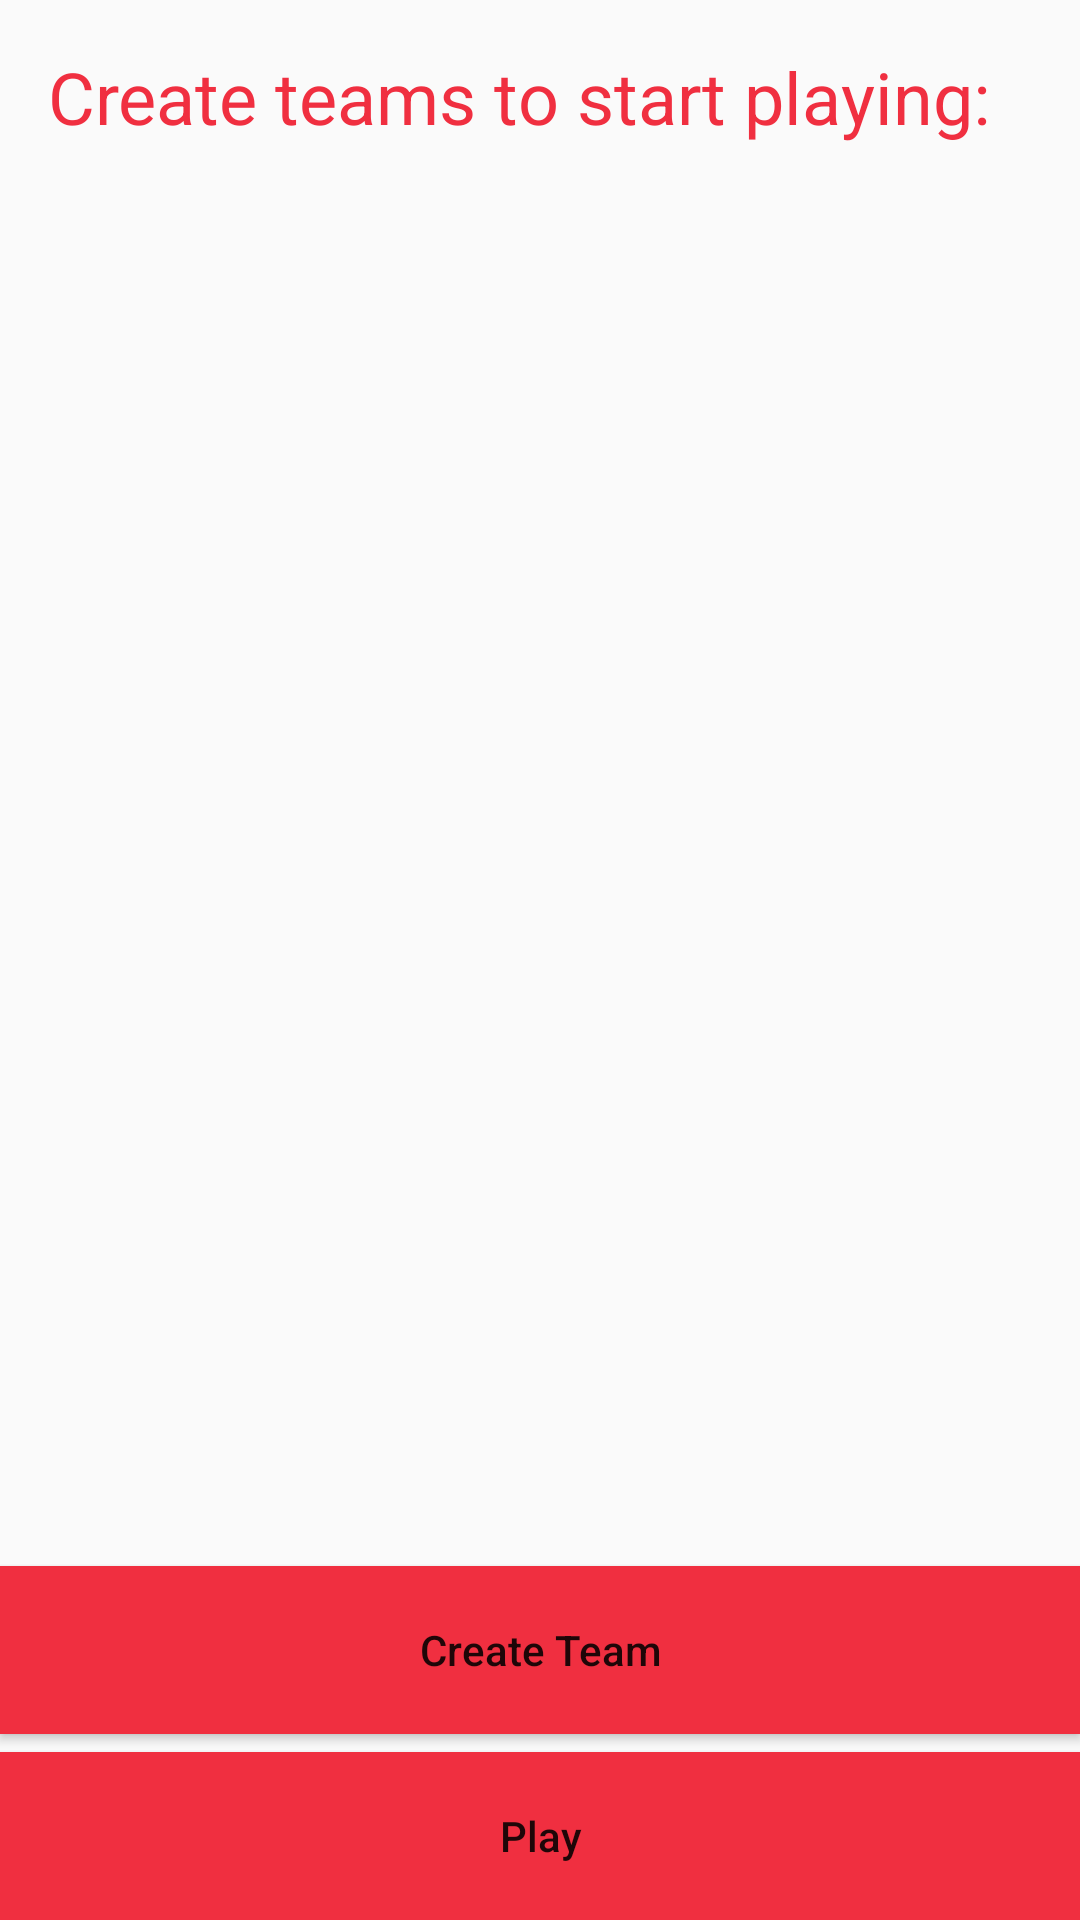

Here is an Android app screen rendered from its layout file. Give the layout XML and the strings, colors and styles it references.
<!-- AndroidManifest.xml: application theme AppTheme -->
<!-- res/layout/activity_create_teams.xml -->
<?xml version="1.0" encoding="utf-8"?>
<RelativeLayout xmlns:android="http://schemas.android.com/apk/res/android"
    android:layout_width="match_parent" android:layout_height="match_parent">

    <TextView
        android:id="@+id/header_txt"
        android:layout_width="match_parent"
        android:layout_height="wrap_content"
        android:layout_margin="16dp"
        android:textSize="24sp"
        android:textColor="@color/colorAccent"
        android:text="Create teams to start playing:"/>

    <android.support.v7.widget.RecyclerView
        android:id="@+id/teams_recyclerview"
        android:layout_below="@id/header_txt"
        android:layout_width="match_parent"
        android:layout_height="wrap_content"
        android:layout_marginBottom="6dp"
        android:layout_above="@+id/create_team_btn" />


    <Button
        android:id="@+id/create_team_btn"
        android:layout_width="match_parent"
        android:layout_height="56dp"
        android:text="@string/create_team_text"
        android:background="@color/colorAccent"
        android:textColor="@color/white_color"
        android:layout_above="@+id/play_btn"
        android:textAllCaps="false" />

    <Button
        android:id="@+id/play_btn"
        android:layout_width="match_parent"
        android:layout_height="56dp"
        android:layout_marginTop="6dp"
        android:background="@color/colorPrimary"
        android:textColor="@color/white_color"
        android:text="@string/play"
        android:layout_alignParentBottom="true"
        android:textAllCaps="false" />
</RelativeLayout>
<!-- resources referenced by this layout -->
<resources>
  <color name="colorAccent">#f02f40</color>
  <color name="colorPrimary">#f02f40</color>
  <string name="create_team_text">Create Team</string>
  <string name="play">Play</string>
  <style name="AppTheme" parent="Theme.AppCompat.Light.NoActionBar">
          
          <item name="colorPrimary">@color/colorPrimary</item>
          <item name="colorAccent">@color/colorAccent</item>
  
      </style>
</resources>
